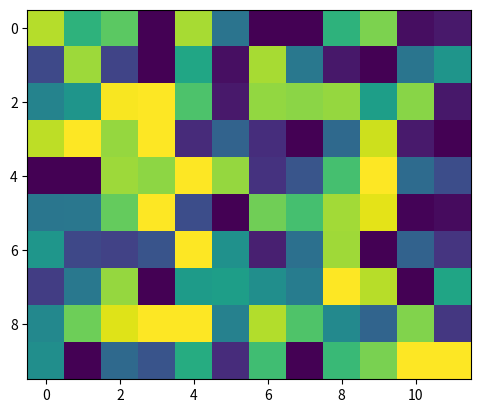

Source code (Python):
import matplotlib.pyplot as plt
import numpy as np

def render():
    fig, ax = plt.subplots()
    data = np.random.rand(10, 12)
    ax.imshow(data, cmap="viridis", vmin=0.1, vmax=0.9, interpolation="nearest")
    return fig

if __name__ == "__main__":
    fig = render()
    plt.show()
